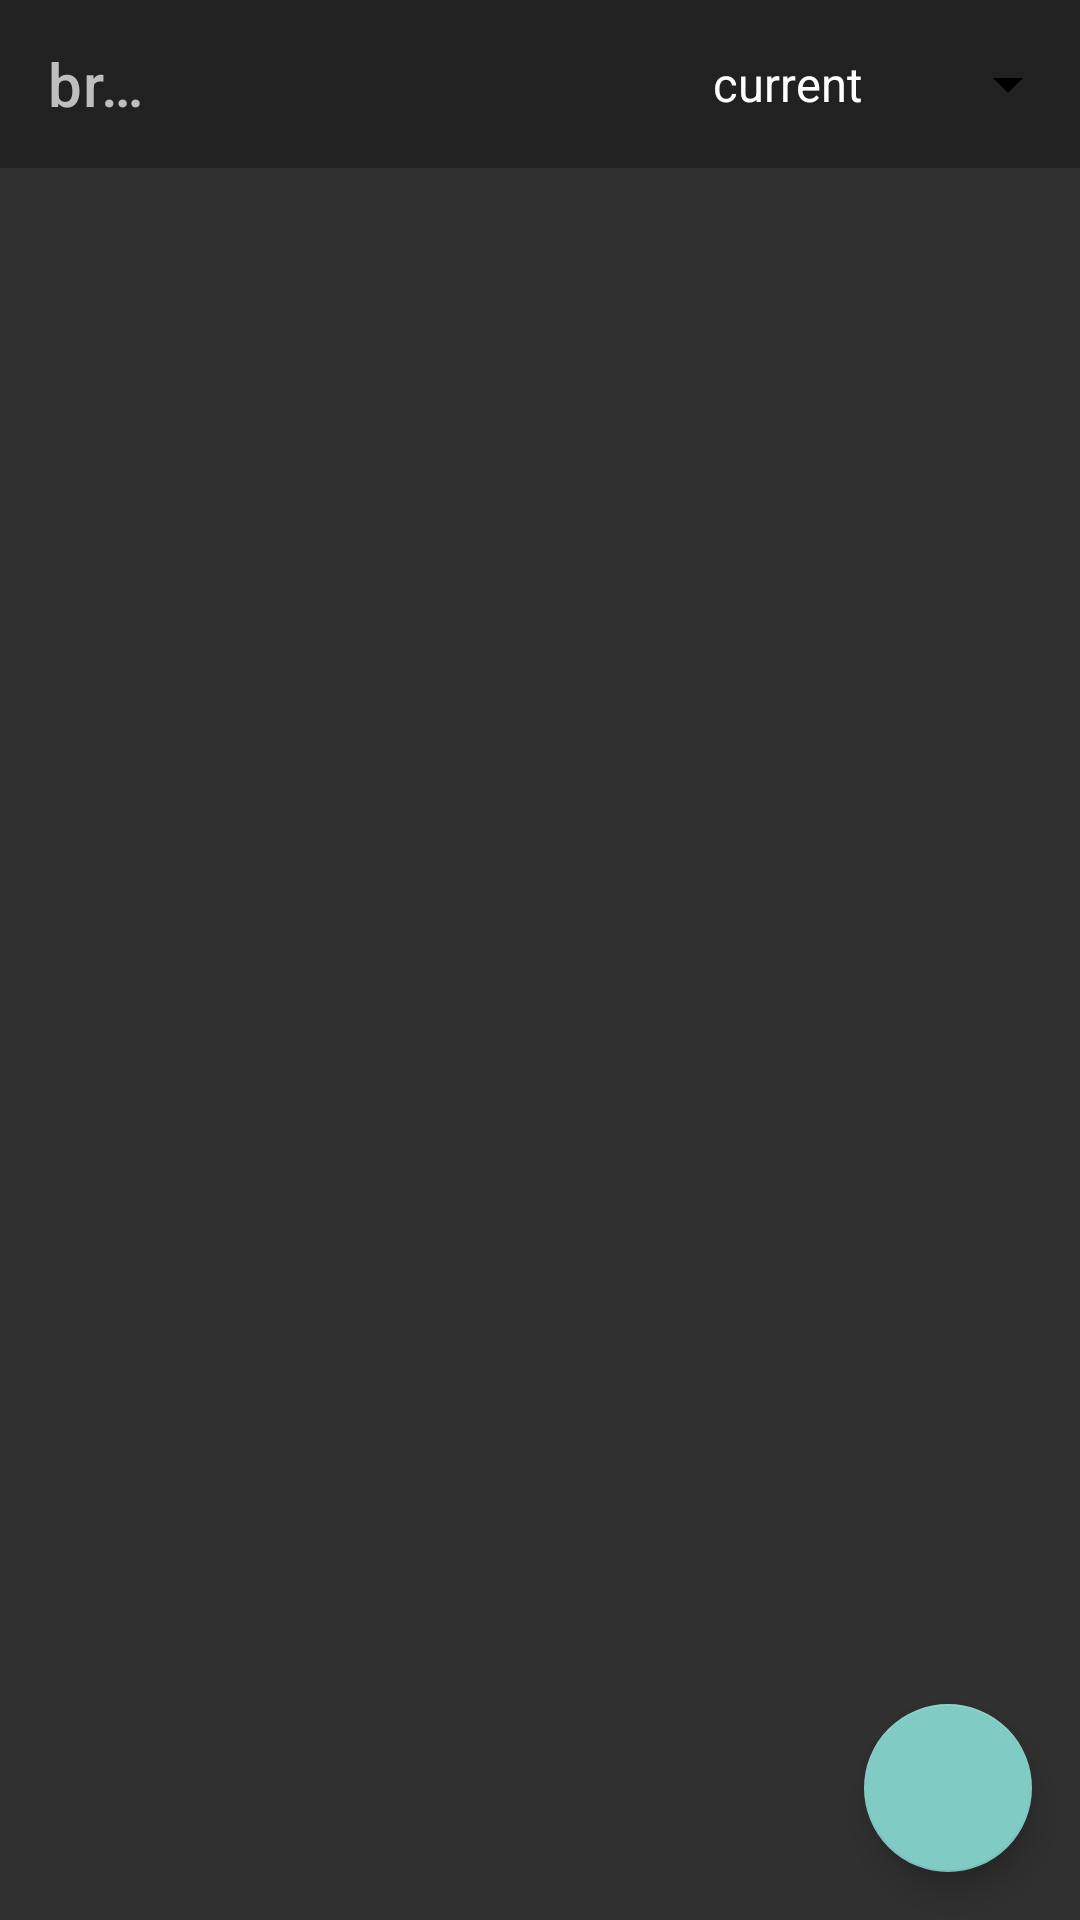

Layout XML and referenced resources for this Android screen:
<!-- AndroidManifest.xml: application theme Theme.MaterialComponents.NoActionBar.Bridge -->
<!-- res/layout/activity_main.xml -->
<?xml version="1.0" encoding="utf-8"?>
<androidx.constraintlayout.widget.ConstraintLayout
    xmlns:android="http://schemas.android.com/apk/res/android"
    xmlns:app="http://schemas.android.com/apk/res-auto"
    xmlns:tools="http://schemas.android.com/tools"
    android:layout_width="match_parent"
    android:layout_height="match_parent"
    tools:context=".MainActivity">

    <com.google.android.material.appbar.AppBarLayout
        android:id="@+id/appBarLayout"
        android:layout_width="match_parent"
        android:layout_height="wrap_content">


        <com.google.android.material.appbar.MaterialToolbar
            android:id="@+id/topAppBar"
            style="@style/Widget.MaterialComponents.Toolbar.Primary"
            android:layout_width="match_parent"
            android:layout_height="?attr/actionBarSize"
            android:clipChildren="false"
            android:textSize="24sp"
            app:title="brainfree"
            app:titleTextColor="@android:color/secondary_text_dark">

            <Spinner
                android:id="@+id/filter_select"
                android:layout_width="wrap_content"
                android:layout_height="match_parent"
                android:layout_marginLeft="180dp"
                android:entries="@array/filters" />

        </com.google.android.material.appbar.MaterialToolbar>


    </com.google.android.material.appbar.AppBarLayout>

    <ListView
        android:id="@+id/tasks"
        android:layout_width="0dp"
        android:layout_height="0dp"
        android:divider="@null"
        android:paddingTop="55dp"
        android:paddingBottom="8dp"
        app:layout_constraintBottom_toBottomOf="parent"
        app:layout_constraintEnd_toEndOf="parent"
        app:layout_constraintHorizontal_bias="1.0"
        app:layout_constraintStart_toStartOf="parent"
        app:layout_constraintTop_toTopOf="parent"
        app:layout_constraintVertical_bias="0.0">

    </ListView>

    <com.google.android.material.floatingactionbutton.FloatingActionButton
        android:id="@+id/floatingActionButton"
        android:layout_width="wrap_content"
        android:layout_height="wrap_content"
        android:layout_gravity="end|bottom"
        android:layout_marginEnd="16dp"
        android:layout_marginBottom="16dp"
        android:onClick="createTask"
        android:src="@drawable/ic_add_white_24dp"
        app:layout_constraintBottom_toBottomOf="@id/tasks"
        app:layout_constraintEnd_toEndOf="@id/tasks" />

</androidx.constraintlayout.widget.ConstraintLayout>
<!-- resources referenced by this layout -->
<resources>
  <string-array name="filters">
          <item>current</item>
          <item>all</item>
          <item>complete</item>
      </string-array>
</resources>
